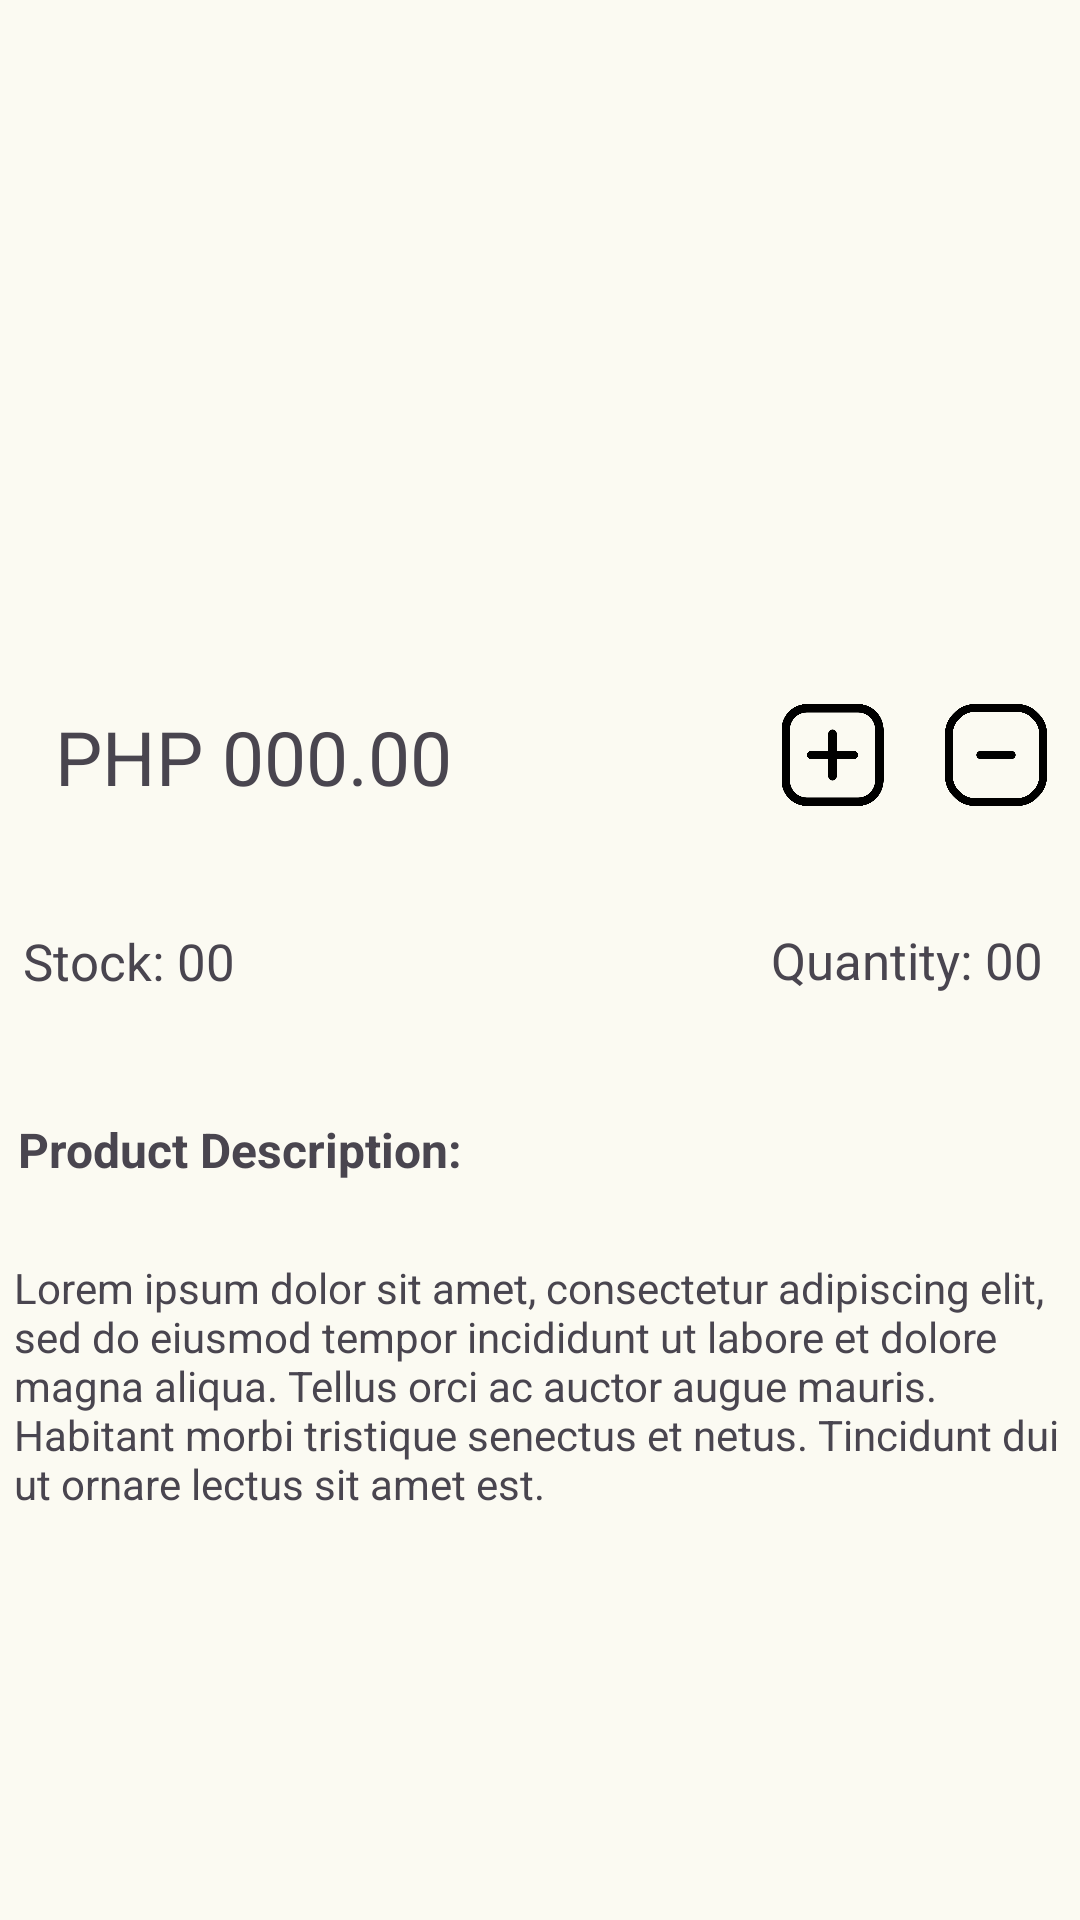

Android layout source for this screen:
<!-- AndroidManifest.xml: application theme Theme.OnlineOrderingSystem -->
<!-- res/layout/activity_items.xml -->
<?xml version="1.0" encoding="utf-8"?>
<androidx.constraintlayout.widget.ConstraintLayout xmlns:android="http://schemas.android.com/apk/res/android"
    xmlns:app="http://schemas.android.com/apk/res-auto"
    xmlns:tools="http://schemas.android.com/tools"
    android:layout_width="match_parent"
    android:layout_height="match_parent"
    tools:context=".activities.ItemsActivity">

    <androidx.cardview.widget.CardView
        android:layout_width="375dp"
        android:layout_height="827dp"
        android:layout_margin="10dp"
        app:cardBackgroundColor="#FBFAF2"
        app:cardCornerRadius="20dp"


        app:layout_constraintBottom_toBottomOf="parent"
        app:layout_constraintEnd_toEndOf="parent"
        app:layout_constraintStart_toStartOf="parent"
        app:layout_constraintTop_toTopOf="parent">

        <androidx.constraintlayout.widget.ConstraintLayout
            android:layout_width="match_parent"
            android:layout_height="match_parent"
            tools:context=".activities.ItemsActivity">

            <ImageView
                android:id="@+id/itemBackBtn"
                android:layout_width="42dp"
                android:layout_height="35dp"
                app:layout_constraintBottom_toBottomOf="parent"
                app:layout_constraintEnd_toEndOf="parent"
                app:layout_constraintHorizontal_bias="0.042"
                app:layout_constraintStart_toStartOf="parent"
                app:layout_constraintTop_toTopOf="parent"
                app:layout_constraintVertical_bias="0.021"
                app:srcCompat="?attr/actionModeCloseDrawable" />

            <TextView
                android:id="@+id/nameOfItem"
                android:layout_width="300dp"
                android:layout_height="40dp"
                android:text="Name of the item"
                android:textAlignment="center"
                android:textSize="25sp"
                android:textStyle="bold"
                app:layout_constraintBottom_toTopOf="@+id/imgOfItem"
                app:layout_constraintEnd_toEndOf="parent"
                app:layout_constraintHorizontal_bias="0.0"
                app:layout_constraintStart_toEndOf="@+id/itemBackBtn"
                app:layout_constraintTop_toTopOf="parent"
                app:layout_constraintVertical_bias="0.612" />

            <ImageView
                android:id="@+id/imgOfItem"
                android:layout_width="412dp"
                android:layout_height="215dp"
                app:layout_constraintBottom_toBottomOf="parent"
                app:layout_constraintEnd_toEndOf="parent"
                app:layout_constraintStart_toStartOf="parent"
                app:layout_constraintTop_toTopOf="parent"
                app:layout_constraintVertical_bias="0.145"
                app:srcCompat="@drawable/ic_launcher_background" />

            <TextView
                android:id="@+id/priceOfItem"
                android:layout_width="wrap_content"
                android:layout_height="wrap_content"
                android:fontFamily="sans-serif-medium"
                android:text="PHP 000.00"
                android:textSize="25sp"
                app:layout_constraintBottom_toBottomOf="parent"
                app:layout_constraintEnd_toEndOf="parent"
                app:layout_constraintHorizontal_bias="0.105"
                app:layout_constraintStart_toStartOf="parent"
                app:layout_constraintTop_toTopOf="parent"
                app:layout_constraintVertical_bias="0.414" />

            <TextView
                android:id="@+id/numOfStockItem"
                android:layout_width="73dp"
                android:layout_height="23dp"
                android:text="Stock: 00"
                android:textSize="17sp"
                app:layout_constraintBottom_toBottomOf="parent"
                app:layout_constraintEnd_toEndOf="parent"
                app:layout_constraintHorizontal_bias="0.049"
                app:layout_constraintStart_toStartOf="parent"
                app:layout_constraintTop_toTopOf="parent" />

            <TextView
                android:id="@+id/productDescrip"
                android:layout_width="wrap_content"
                android:layout_height="wrap_content"
                android:text="Product Description:"
                android:textSize="16sp"
                android:textStyle="bold"
                app:layout_constraintBottom_toBottomOf="parent"
                app:layout_constraintEnd_toEndOf="parent"
                app:layout_constraintHorizontal_bias="0.058"
                app:layout_constraintStart_toStartOf="parent"
                app:layout_constraintTop_toTopOf="parent"
                app:layout_constraintVertical_bias="0.578" />

            <TextView
                android:id="@+id/descriptionOfItem"
                android:layout_width="349dp"
                android:layout_height="103dp"
                android:fontFamily="sans-serif-thin"
                android:text="Lorem ipsum dolor sit amet, consectetur adipiscing elit, sed do eiusmod tempor incididunt ut labore et dolore magna aliqua. Tellus orci ac auctor augue mauris. Habitant morbi tristique senectus et netus. Tincidunt dui ut ornare lectus sit amet est."
                android:textSize="14sp"
                app:layout_constraintBottom_toBottomOf="parent"
                app:layout_constraintEnd_toEndOf="parent"
                app:layout_constraintHorizontal_bias="0.451"
                app:layout_constraintStart_toStartOf="parent"
                app:layout_constraintTop_toTopOf="parent"
                app:layout_constraintVertical_bias="0.708" />

            <ImageView
                android:id="@+id/plusForItem"
                android:layout_width="41dp"
                android:layout_height="34dp"
                app:layout_constraintBottom_toBottomOf="parent"
                app:layout_constraintEnd_toEndOf="parent"
                app:layout_constraintHorizontal_bias="0.79"
                app:layout_constraintStart_toStartOf="parent"
                app:layout_constraintTop_toTopOf="parent"
                app:layout_constraintVertical_bias="0.413"
                app:srcCompat="@drawable/plus" />

            <ImageView
                android:id="@+id/minusForItem"
                android:layout_width="40dp"
                android:layout_height="34dp"
                app:layout_constraintBottom_toBottomOf="parent"
                app:layout_constraintEnd_toEndOf="parent"
                app:layout_constraintHorizontal_bias="0.952"
                app:layout_constraintStart_toStartOf="parent"
                app:layout_constraintTop_toTopOf="parent"
                app:layout_constraintVertical_bias="0.413"
                app:srcCompat="@drawable/minus" />

            <TextView
                android:id="@+id/quantityOfItem"
                android:layout_width="97dp"
                android:layout_height="24dp"
                android:text="Quantity: 00"
                android:textSize="17sp"
                app:layout_constraintBottom_toBottomOf="parent"
                app:layout_constraintEnd_toEndOf="parent"
                app:layout_constraintHorizontal_bias="0.95"
                app:layout_constraintStart_toStartOf="parent"
                app:layout_constraintTop_toTopOf="parent" />

            <Button
                android:id="@+id/itemBuyNowBtn"
                android:layout_width="150dp"
                android:layout_height="50dp"
                android:backgroundTint="@color/red"
                android:text="BUY NOW"
                android:textColor="@color/white"
                android:textSize="15sp"
                app:layout_constraintBottom_toBottomOf="parent"
                app:layout_constraintEnd_toEndOf="parent"
                app:layout_constraintHorizontal_bias="0.111"
                app:layout_constraintStart_toStartOf="parent"
                app:layout_constraintTop_toTopOf="parent"
                app:layout_constraintVertical_bias="0.963" />

            <Button
                android:id="@+id/itemAddToCartBtn"
                android:layout_width="150dp"
                android:layout_height="50dp"
                android:text="ADD TO CART"
                android:textSize="15sp"
                app:layout_constraintBottom_toBottomOf="parent"
                app:layout_constraintEnd_toEndOf="parent"
                app:layout_constraintHorizontal_bias="0.928"
                app:layout_constraintStart_toStartOf="parent"
                app:layout_constraintTop_toTopOf="parent"
                app:layout_constraintVertical_bias="0.963" />
        </androidx.constraintlayout.widget.ConstraintLayout>

    </androidx.cardview.widget.CardView>
</androidx.constraintlayout.widget.ConstraintLayout>
<!-- resources referenced by this layout -->
<resources>
  <color name="red">#B33F40</color>
  <color name="white">#FFFFFFFF</color>
  <!-- drawable minus: png bitmap (drawable, 9954 bytes) -->
  <!-- drawable plus: png bitmap (drawable, 9970 bytes) -->
  <style name="Theme.OnlineOrderingSystem" parent="Base.Theme.OnlineOrderingSystem" />
  <style name="Base.Theme.OnlineOrderingSystem" parent="Theme.Material3.DayNight.NoActionBar">
          
          <item name="colorPrimary">@color/black</item>
          <item name="fontFamily">@font/grotesco_reg</item>
          
      </style>
  <color name="black">#FF000000</color>
</resources>
